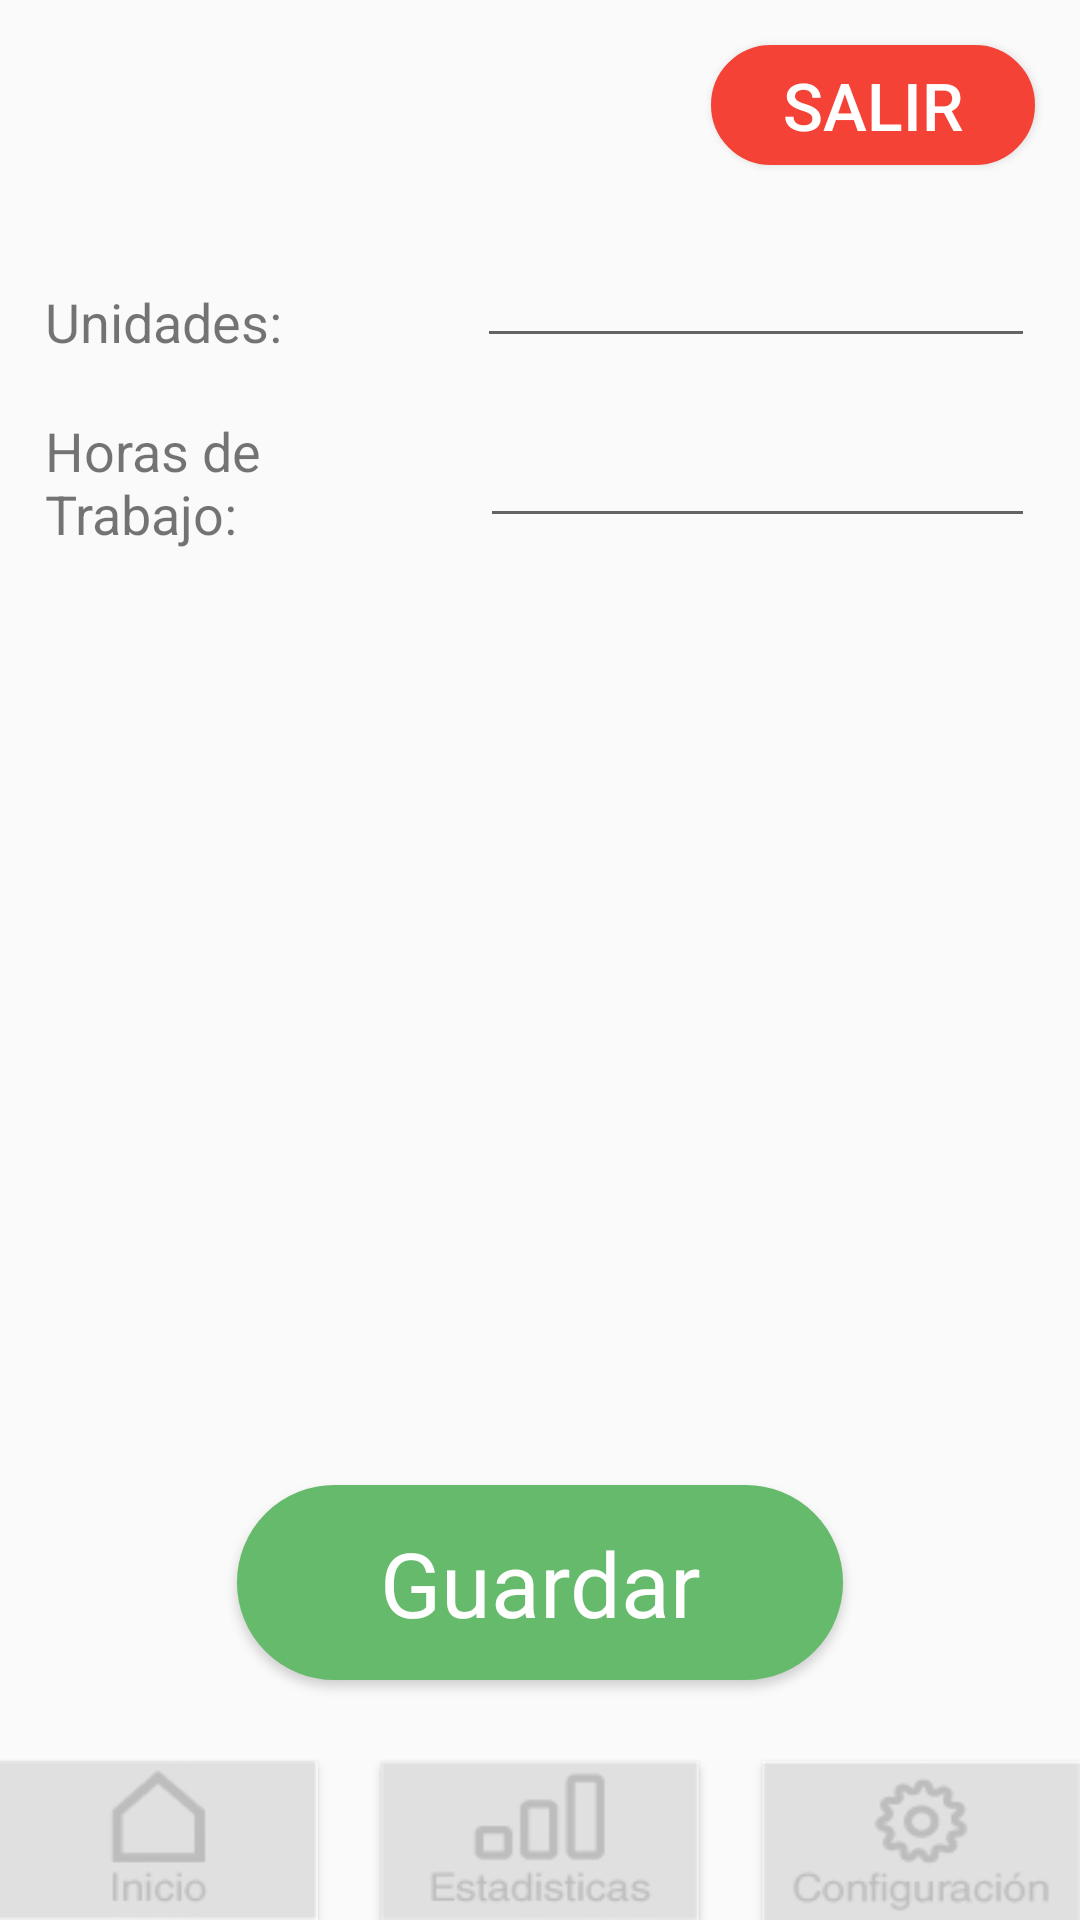

Android layout source for this screen:
<!-- AndroidManifest.xml: application theme AppTheme -->
<!-- res/layout/activity_config.xml -->
<?xml version="1.0" encoding="utf-8"?>
<RelativeLayout xmlns:android="http://schemas.android.com/apk/res/android"
    xmlns:app="http://schemas.android.com/apk/res-auto"
    xmlns:tools="http://schemas.android.com/tools"
    android:layout_width="match_parent"
    android:layout_height="match_parent"
    tools:context=".ConfigActivity">

    <Button
        android:id="@+id/logout_btn"
        android:layout_width="108dp"
        android:layout_height="40dp"
        android:layout_alignParentEnd="true"
        android:layout_alignParentTop="true"
        android:layout_marginEnd="15dp"
        android:layout_marginTop="15dp"
        android:background="@drawable/rounded_btn"
        android:backgroundTint="@color/colorRedPalette"
        android:text="@string/btn_logout"
        android:textColor="#fff"
        android:textSize="22sp"
        tools:layout_editor_absoluteX="276dp"
        tools:layout_editor_absoluteY="1dp" />

    <ToggleButton
        android:id="@+id/home_btn"
        android:layout_width="106dp"
        android:layout_height="53dp"
        android:layout_alignParentBottom="true"
        android:layout_alignParentStart="true"
        android:background="@drawable/togglebtn_custom"
        android:textAlignment="center"
        android:textOff=""
        android:textOn="" />

    <ToggleButton
        android:id="@+id/statistics_btn"
        android:layout_width="106dp"
        android:layout_height="53dp"
        android:layout_alignParentBottom="true"
        android:layout_centerHorizontal="true"
        android:background="@drawable/togglebtn_custom_statistics"
        android:text="ToggleButton"
        android:textOff=""
        android:textOn="" />

    <ToggleButton
        android:id="@+id/config_btn"
        android:layout_width="106dp"
        android:layout_height="53dp"
        android:layout_alignParentBottom="true"
        android:layout_alignParentEnd="true"
        android:background="@drawable/togglebtn_custom_config"
        android:text="ToggleButton"
        android:textOff=""
        android:textOn="" />

    <TextView
        android:id="@+id/textView2"
        android:layout_width="wrap_content"
        android:layout_height="wrap_content"
        android:layout_alignParentStart="true"
        android:layout_alignParentTop="true"
        android:layout_marginStart="15dp"
        android:layout_marginTop="95dp"
        android:text="Unidades:"
        android:textSize="18sp" />

    <EditText
        android:id="@+id/editText"
        android:layout_width="186dp"
        android:layout_height="wrap_content"
        android:layout_alignBottom="@+id/textView2"
        android:layout_alignEnd="@+id/logout_btn"
        android:ems="10"
        android:inputType="number" />

    <TextView
        android:id="@+id/textView3"
        android:layout_width="104dp"
        android:layout_height="wrap_content"
        android:layout_alignParentTop="true"
        android:layout_alignStart="@+id/textView2"
        android:layout_marginTop="138dp"
        android:text="Horas de Trabajo: "
        android:textSize="18sp" />

    <EditText
        android:id="@+id/editText2"
        android:layout_width="185dp"
        android:layout_height="wrap_content"
        android:layout_alignEnd="@+id/logout_btn"
        android:layout_alignTop="@+id/textView3"
        android:ems="10"
        android:inputType="number" />

    <Button
        android:id="@+id/save_btn"
        android:layout_width="202dp"
        android:layout_height="65dp"
        android:layout_alignParentBottom="true"
        android:layout_centerHorizontal="true"
        android:layout_marginBottom="80dp"
        android:background="@drawable/rounded_btn"
        android:backgroundTint="@color/colorGreenPalette"
        android:fontFamily="sans-serif"
        android:text="@string/btn_save"
        android:textAllCaps="false"
        android:textColor="#fff"
        android:textSize="30sp" />;

</RelativeLayout>
<!-- resources referenced by this layout -->
<resources>
  <color name="colorGreenPalette">#66ba6b</color>
  <color name="colorRedPalette">#f44336</color>
  <!-- drawable rounded_btn (drawable) -->
  <?xml version="1.0" encoding="utf-8"?>
  <shape xmlns:android="http://schemas.android.com/apk/res/android">
      <solid android:color="@color/colorPrimary"/>
  
      <stroke android:width="1dp"
          android:color="@color/colorPrimary"
          />
  
      <padding android:left="1dp"
          android:top="1dp"
          android:right="1dp"
          android:bottom="1dp"
          />
  
      <corners android:bottomRightRadius="33dip" android:bottomLeftRadius="33dip"
          android:topLeftRadius="33dip" android:topRightRadius="33dip"/>
  </shape>
  <!-- drawable togglebtn_custom (drawable) -->
  <selector xmlns:android="http://schemas.android.com/apk/res/android">
      <item android:drawable="@drawable/btn_home_on" android:state_checked="true" />
  
      <item android:drawable="@drawable/btn_home_off" android:state_checked="false" />
  </selector>
  <!-- drawable togglebtn_custom_config (drawable) -->
  <selector xmlns:android="http://schemas.android.com/apk/res/android">
      <item android:drawable="@drawable/btn_config_on" android:state_checked="true" />
  
      <item android:drawable="@drawable/btn_config_off" android:state_checked="false" />
  </selector>
  <!-- drawable togglebtn_custom_statistics (drawable) -->
  <selector xmlns:android="http://schemas.android.com/apk/res/android">
      <item android:drawable="@drawable/btn_statistics_on" android:state_checked="true" />
  
      <item android:drawable="@drawable/btn_statistics_off" android:state_checked="false" />
  </selector>
  <string name="btn_logout">Salir</string>
  <string name="btn_save">Guardar</string>
  <style name="AppTheme" parent="Theme.AppCompat.Light.NoActionBar">
          
          <item name="colorPrimary">@color/colorPrimary</item>
          <item name="colorPrimaryDark">@color/colorPrimaryDark</item>
          <item name="colorAccent">@color/colorAccent</item>
      </style>
  <color name="colorPrimary">#3F51B5</color>
  <!-- drawable btn_home_on: jpg bitmap (drawable, 38438 bytes) -->
  <!-- drawable btn_home_off: jpg bitmap (drawable, 35708 bytes) -->
  <!-- drawable btn_config_on: jpg bitmap (drawable, 46125 bytes) -->
  <!-- drawable btn_config_off: jpg bitmap (drawable, 41451 bytes) -->
  <!-- drawable btn_statistics_on: jpg bitmap (drawable, 45433 bytes) -->
  <!-- drawable btn_statistics_off: jpg bitmap (drawable, 41189 bytes) -->
  <color name="colorPrimaryDark">#303F9F</color>
  <color name="colorAccent">#FF4081</color>
</resources>
